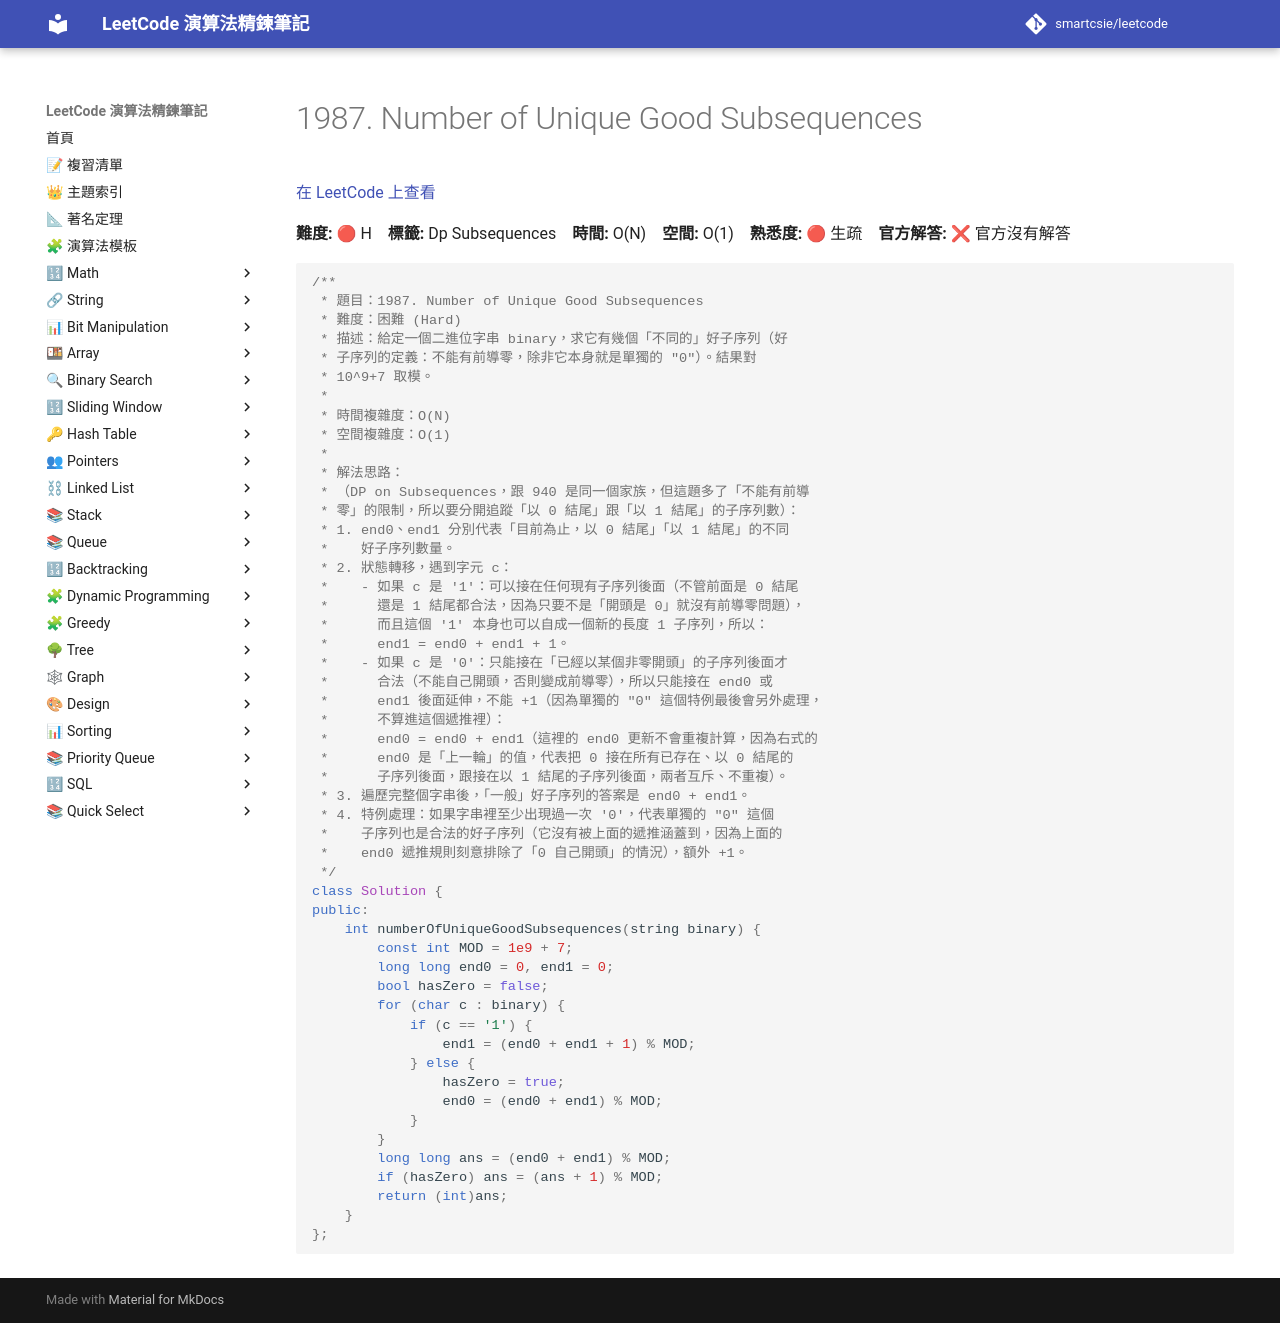

repository: smartcsie/leetcode · page: problems/1987/index.html · generator: mkdocs

# 1987. Number of Unique Good Subsequences

[在 LeetCode 上查看](https://leetcode.com/problems/number-of-unique-good-subsequences/)

**難度:** 🔴 H　**標籤:** Dp Subsequences　**時間:** O(N)　**空間:** O(1)　**熟悉度:** 🔴 生疏　**官方解答:** ❌ 官方沒有解答

```cpp
/**
 * 題目：1987. Number of Unique Good Subsequences
 * 難度：困難 (Hard)
 * 描述：給定一個二進位字串 binary，求它有幾個「不同的」好子序列（好
 * 子序列的定義：不能有前導零，除非它本身就是單獨的 "0"）。結果對
 * 10^9+7 取模。
 *
 * 時間複雜度：O(N)
 * 空間複雜度：O(1)
 *
 * 解法思路：
 * （DP on Subsequences，跟 940 是同一個家族，但這題多了「不能有前導
 * 零」的限制，所以要分開追蹤「以 0 結尾」跟「以 1 結尾」的子序列數）：
 * 1. end0、end1 分別代表「目前為止，以 0 結尾」「以 1 結尾」的不同
 *    好子序列數量。
 * 2. 狀態轉移，遇到字元 c：
 *    - 如果 c 是 '1'：可以接在任何現有子序列後面（不管前面是 0 結尾
 *      還是 1 結尾都合法，因為只要不是「開頭是 0」就沒有前導零問題），
 *      而且這個 '1' 本身也可以自成一個新的長度 1 子序列，所以：
 *      end1 = end0 + end1 + 1。
 *    - 如果 c 是 '0'：只能接在「已經以某個非零開頭」的子序列後面才
 *      合法（不能自己開頭，否則變成前導零），所以只能接在 end0 或
 *      end1 後面延伸，不能 +1（因為單獨的 "0" 這個特例最後會另外處理，
 *      不算進這個遞推裡）：
 *      end0 = end0 + end1（這裡的 end0 更新不會重複計算，因為右式的
 *      end0 是「上一輪」的值，代表把 0 接在所有已存在、以 0 結尾的
 *      子序列後面，跟接在以 1 結尾的子序列後面，兩者互斥、不重複）。
 * 3. 遍歷完整個字串後，「一般」好子序列的答案是 end0 + end1。
 * 4. 特例處理：如果字串裡至少出現過一次 '0'，代表單獨的 "0" 這個
 *    子序列也是合法的好子序列（它沒有被上面的遞推涵蓋到，因為上面的
 *    end0 遞推規則刻意排除了「0 自己開頭」的情況），額外 +1。
 */
class Solution {
public:
    int numberOfUniqueGoodSubsequences(string binary) {
        const int MOD = 1e9 + 7;
        long long end0 = 0, end1 = 0;
        bool hasZero = false;
        for (char c : binary) {
            if (c == '1') {
                end1 = (end0 + end1 + 1) % MOD;
            } else {
                hasZero = true;
                end0 = (end0 + end1) % MOD;
            }
        }
        long long ans = (end0 + end1) % MOD;
        if (hasZero) ans = (ans + 1) % MOD;
        return (int)ans;
    }
};
```
